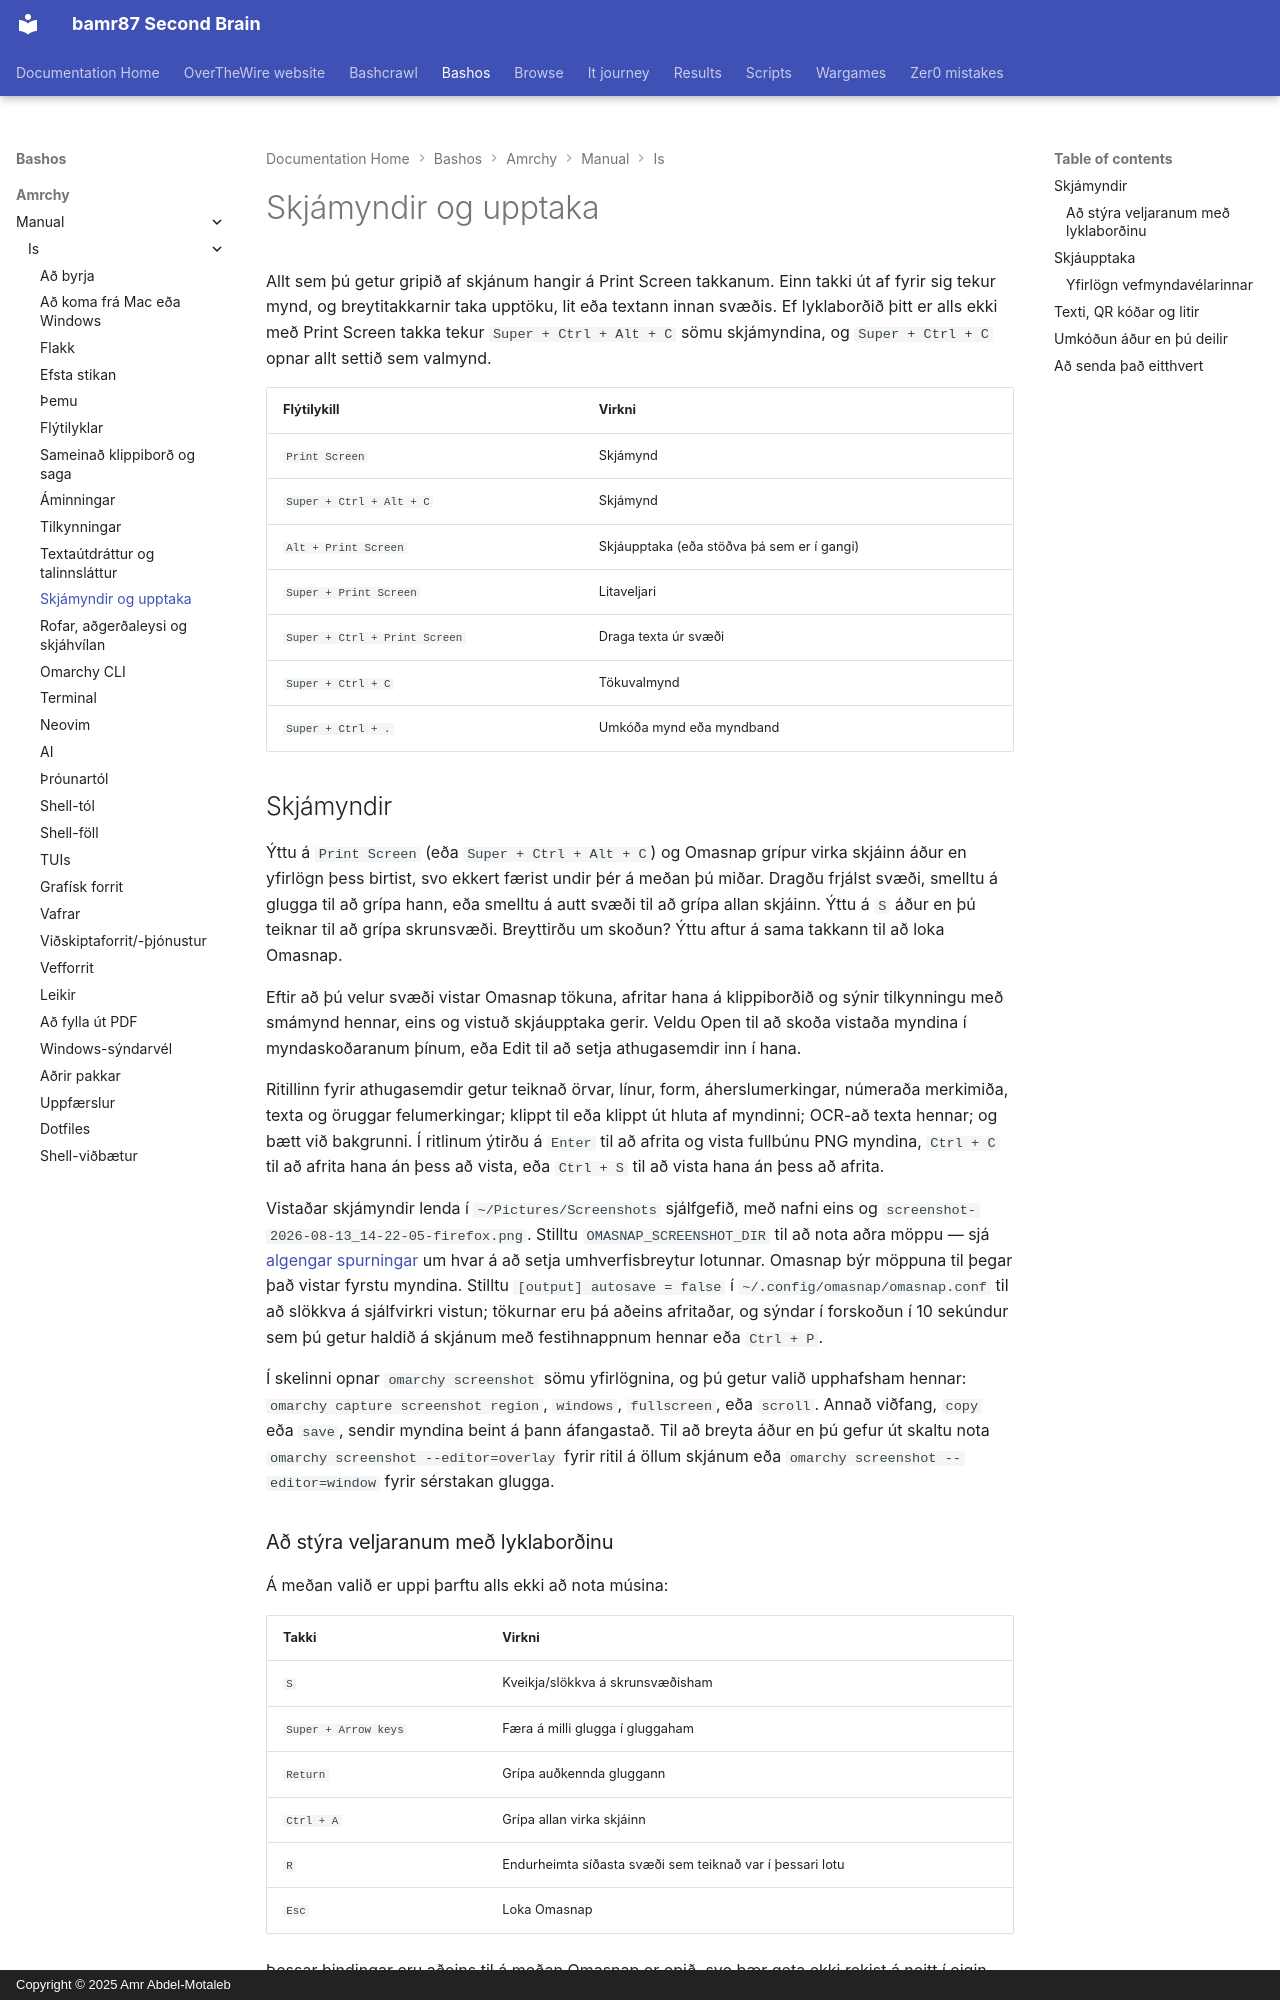

repository: bamr87/README · page: bashos/amrchy/manual/is/12-screenshots-recording/index.html · generator: mkdocs · copyright: Copyright © 2025 Amr Abdel-Motaleb

---
source_file: amrchy/manual/is/12-screenshots-recording.md
source_repo: bamr87/bashos
source_url: https://github.com/bamr87/bashos/blob/main/amrchy/manual/is/12-screenshots-recording.md
title: Skjámyndir og upptaka
---
# Skjámyndir og upptaka

Allt sem þú getur gripið af skjánum hangir á Print Screen takkanum. Einn takki út af fyrir sig tekur mynd, og breytitakkarnir taka upptöku, lit eða textann innan svæðis. Ef lyklaborðið þitt er alls ekki með Print Screen takka tekur `Super + Ctrl + Alt + C` sömu skjámyndina, og `Super + Ctrl + C` opnar allt settið sem valmynd.

| Flýtilykill | Virkni |
| ------ | -------- |
| `Print Screen` | Skjámynd |
| `Super + Ctrl + Alt + C` | Skjámynd |
| `Alt + Print Screen` | Skjáupptaka (eða stöðva þá sem er í gangi) |
| `Super + Print Screen` | Litaveljari |
| `Super + Ctrl + Print Screen` | Draga texta úr svæði |
| `Super + Ctrl + C` | Tökuvalmynd |
| `Super + Ctrl + .` | Umkóða mynd eða myndband |

## Skjámyndir

Ýttu á `Print Screen` (eða `Super + Ctrl + Alt + C`) og Omasnap grípur virka skjáinn áður en yfirlögn þess birtist, svo ekkert færist undir þér á meðan þú miðar. Dragðu frjálst svæði, smelltu á glugga til að grípa hann, eða smelltu á autt svæði til að grípa allan skjáinn. Ýttu á `S` áður en þú teiknar til að grípa skrunsvæði. Breyttirðu um skoðun? Ýttu aftur á sama takkann til að loka Omasnap.

Eftir að þú velur svæði vistar Omasnap tökuna, afritar hana á klippiborðið og sýnir tilkynningu með smámynd hennar, eins og vistuð skjáupptaka gerir. Veldu Open til að skoða vistaða myndina í myndaskoðaranum þínum, eða Edit til að setja athugasemdir inn í hana.

Ritillinn fyrir athugasemdir getur teiknað örvar, línur, form, áherslumerkingar, númeraða merkimiða, texta og öruggar felumerkingar; klippt til eða klippt út hluta af myndinni; OCR-að texta hennar; og bætt við bakgrunni. Í ritlinum ýtirðu á `Enter` til að afrita og vista fullbúnu PNG myndina, `Ctrl + C` til að afrita hana án þess að vista, eða `Ctrl + S` til að vista hana án þess að afrita.

Vistaðar skjámyndir lenda í `~/Pictures/Screenshots` sjálfgefið, með nafni eins og `screenshot-2026-08-13_14-22-05-firefox.png`. Stilltu `OMASNAP_SCREENSHOT_DIR` til að nota aðra möppu — sjá [algengar spurningar](46-faq.md) um hvar á að setja umhverfisbreytur lotunnar. Omasnap býr möppuna til þegar það vistar fyrstu myndina. Stilltu `[output] autosave = false` í `~/.config/omasnap/omasnap.conf` til að slökkva á sjálfvirkri vistun; tökurnar eru þá aðeins afritaðar, og sýndar í forskoðun í 10 sekúndur sem þú getur haldið á skjánum með festihnappnum hennar eða `Ctrl + P`.

Í skelinni opnar `omarchy screenshot` sömu yfirlögnina, og þú getur valið upphafsham hennar: `omarchy capture screenshot region`, `windows`, `fullscreen`, eða `scroll`. Annað viðfang, `copy` eða `save`, sendir myndina beint á þann áfangastað. Til að breyta áður en þú gefur út skaltu nota `omarchy screenshot --editor=overlay` fyrir ritil á öllum skjánum eða `omarchy screenshot --editor=window` fyrir sérstakan glugga.

### Að stýra veljaranum með lyklaborðinu

Á meðan valið er uppi þarftu alls ekki að nota músina:

| Takki | Virkni |
| --- | -------- |
| `S` | Kveikja/slökkva á skrunsvæðisham |
| `Super + Arrow keys` | Færa á milli glugga í gluggaham |
| `Return` | Grípa auðkennda gluggann |
| `Ctrl + A` | Grípa allan virka skjáinn |
| `R` | Endurheimta síðasta svæði sem teiknað var í þessari lotu |
| `Esc` | Loka Omasnap |

Þessar bindingar eru aðeins til á meðan Omasnap er opið, svo þær geta ekki rekist á neitt í eigin stillingum þínum.
